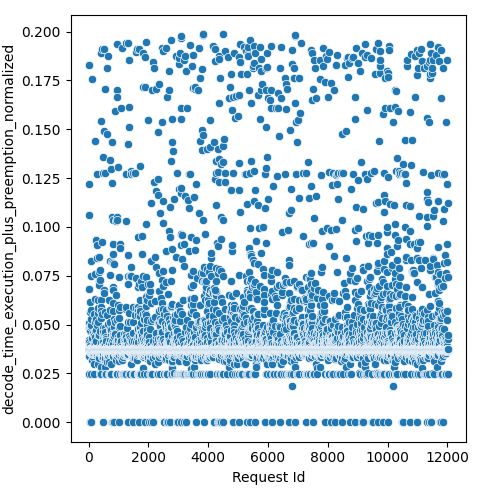

The table this chart was drawn from, first rows:
Request Id, decode_time_execution_plus_preemption_no…
4, 0.02491
5, 0.03714
3, 0.03724
8, 0.03726
0, 0.03728
1, 0.03855
6, 0.03728
7, 0.03728
9, 0.0373
2, 0.03731
14, 0.1828
10, 0.03683
13, 0.03705
24, 0.03689
16, 0.04216
22, 0.03727
15, 0.1062
21, 0.03726
12, 0.03729
19, 0.05063
20, 0.03726
25, 0.03721
17, 0.06818
23, 0.03732
11, 0.03726
18, 0.04098
26, 0.1219
28, 0.03396
27, 0.03731
36, 0.03598
33, 0.0
37, 0.03686
34, 0.0372
35, 0.03727
32, 0.03733
31, 0.04017
29, 0.04809
30, 0.04678
44, 0.03717
45, 0.037
42, 0.0372
41, 0.03719
43, 0.05646
39, 0.03709
38, 0.03729
40, 0.0371
57, 0.0358
56, 0.03697
52, 0.03719
47, 0.04743
58, 0.0373
51, 0.03919
59, 0.0373
48, 0.04929
46, 0.03728
54, 0.03727
60, 0.03728
53, 0.03729
49, 0.06135
50, 0.03729
... 11,971 more rows
